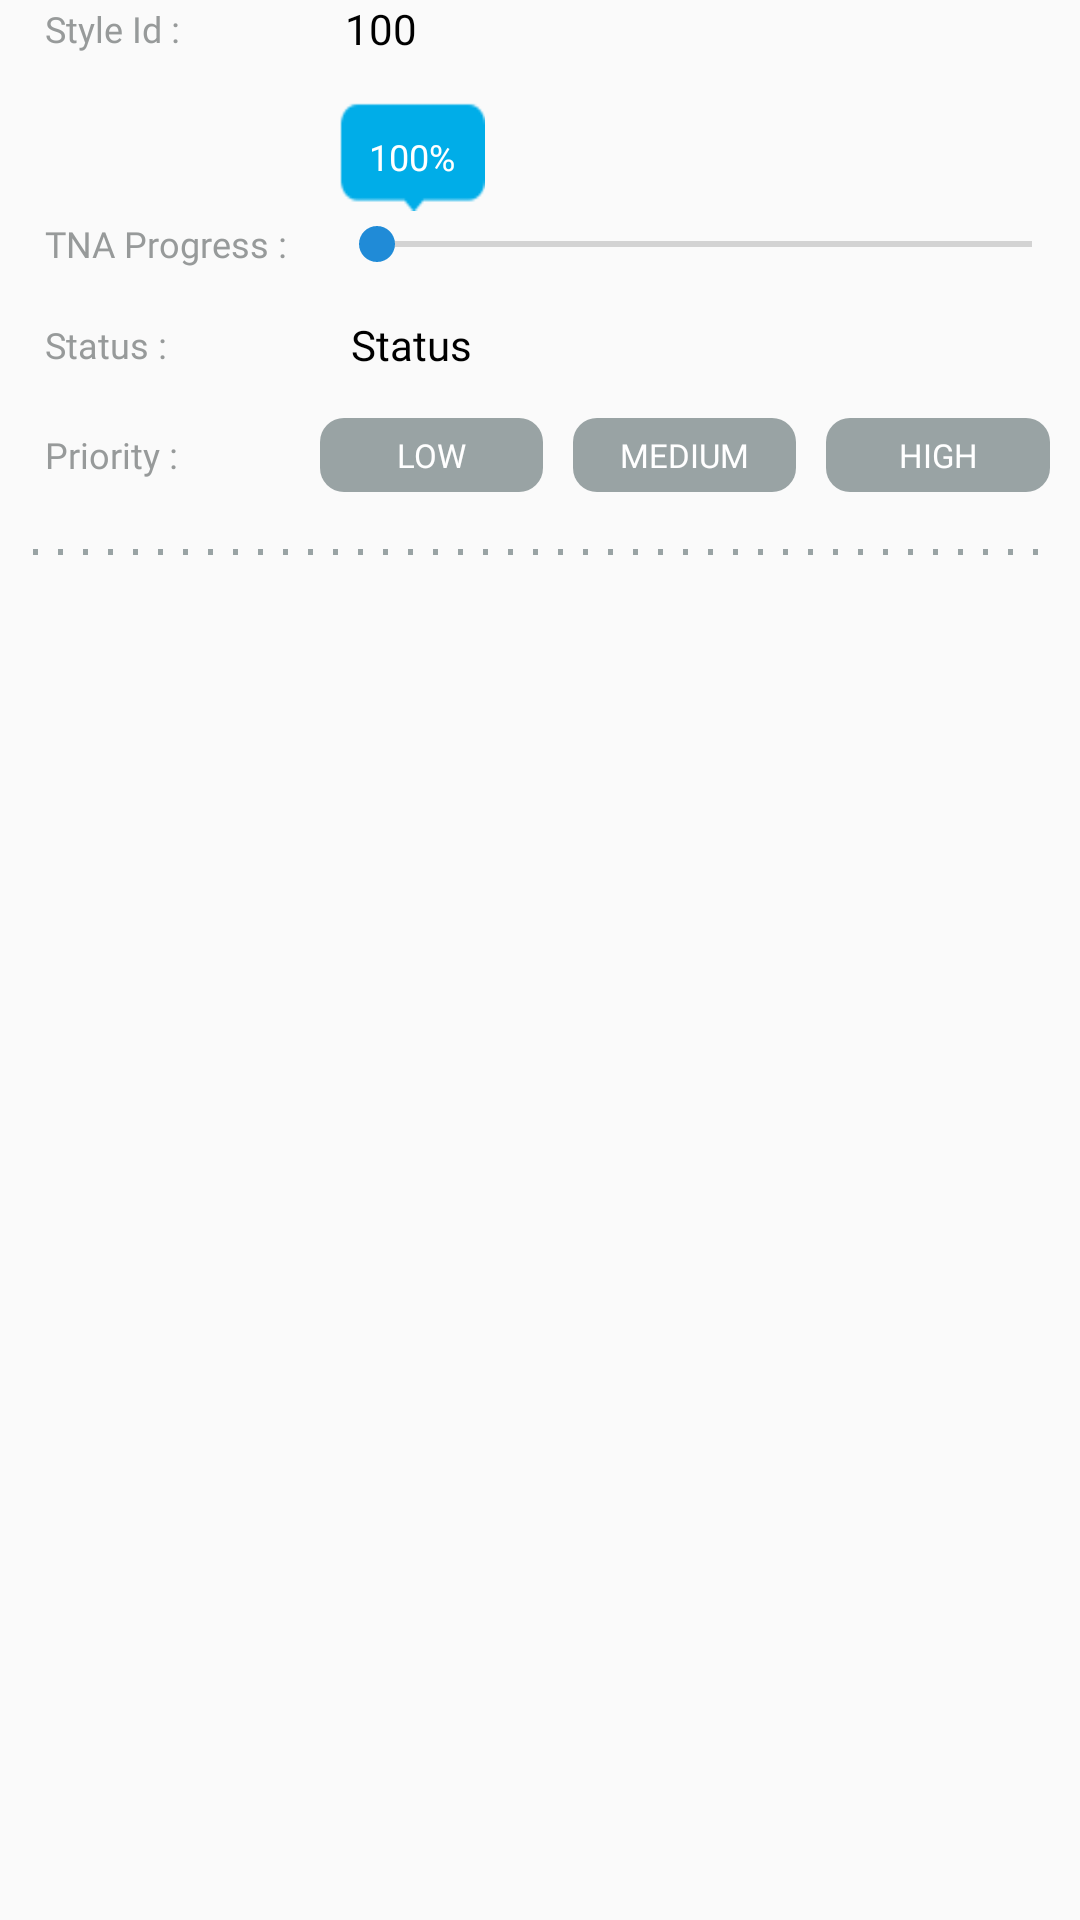

Produce the Android XML layout that renders to this screen, including the resource entries it uses.
<!-- AndroidManifest.xml: application theme Theme.SplashActivity -->
<!-- res/layout/detail_styleinfo.xml -->
<?xml version="1.0" encoding="utf-8"?>
<LinearLayout xmlns:android="http://schemas.android.com/apk/res/android"
    xmlns:app="http://schemas.android.com/apk/res-auto"
    xmlns:tools="http://schemas.android.com/tools"
    android:layout_width="match_parent"
    android:layout_height="wrap_content"
    android:orientation="vertical"
    android:layout_marginTop="10dp">

    <LinearLayout
        android:layout_width="match_parent"
        android:layout_height="wrap_content"
        android:orientation="horizontal"
        android:weightSum="2">

        <TextView
            android:layout_width="wrap_content"
            android:layout_height="wrap_content"
            android:text="Style Id :"
            android:layout_gravity="center"
            android:textColor="#979A9A"
            android:textSize="12sp"
            android:fontFamily="@font/universcondensedbold"
            app:fontFamily="@font/universcondensedbold"
            android:layout_weight=".4"
            android:layout_marginLeft="15dp"/>

        <TextView
            android:layout_width="wrap_content"
            android:layout_height="wrap_content"
            android:text="100"
            android:id="@+id/styleid_STYLEIFNO"
            android:layout_gravity="center"
            android:textColor="@color/black"
            android:textSize="14sp"
            android:fontFamily="@font/universcondensedbold"
            app:fontFamily="@font/universcondensedbold"
            android:layout_weight="1.6"/>

    </LinearLayout>


    <LinearLayout
        android:layout_width="match_parent"
        android:layout_height="wrap_content"
        android:orientation="horizontal"
        android:weightSum="2"
        android:layout_marginTop="15dp">

        <TextView
            android:layout_width="wrap_content"
            android:layout_height="wrap_content"
            android:text="Style Id   "
            android:layout_gravity="center"
            android:textColor="@color/black"
            android:textSize="12sp"
            android:fontFamily="@font/futura_heavy_font"
            app:fontFamily="@font/futura_heavy_font"
            android:layout_weight=".3"
            android:layout_marginLeft="15dp"
            android:visibility="invisible"/>


        <TextView
            android:layout_width="wrap_content"
            android:layout_height="wrap_content"
            android:text="100%"
            android:layout_gravity="center"
            android:textColor="@color/white"
            android:textSize="12sp"
            android:id="@+id/seek_TV_STYLEINFO"
            android:fontFamily="@font/futura_heavy_font"
            app:fontFamily="@font/futura_heavy_font"
            android:background="@mipmap/bluestatus"
            android:layout_marginLeft="15dp"
            android:padding="10dp"/>



    </LinearLayout>
    <LinearLayout
        android:layout_width="match_parent"
        android:layout_height="wrap_content"
        android:orientation="horizontal"
        android:weightSum="2"
        android:layout_marginTop="2dp">

        <TextView
            android:layout_width="wrap_content"
            android:layout_height="wrap_content"
            android:text="TNA Progress : "
            android:layout_gravity="center"
            android:textColor="#979A9A"
            android:textSize="12sp"
            android:fontFamily="@font/universcondensedbold"
            app:fontFamily="@font/universcondensedbold"
            android:layout_weight=".1"
            android:layout_marginLeft="15dp"/>

        <SeekBar
            android:id="@+id/seekBar_blue"
            android:layout_width="wrap_content"
            android:layout_height="wrap_content"
            android:layout_weight="1.9"
            android:thumbTint="@color/blue"
            android:clickable="false"/>

    </LinearLayout>

    <LinearLayout
        android:layout_width="match_parent"
        android:layout_height="wrap_content"
        android:orientation="horizontal"
        android:weightSum="2"
        android:layout_marginTop="20dp"
        android:visibility="gone">

        <TextView
            android:layout_width="wrap_content"
            android:layout_height="wrap_content"
            android:text="Style Id"
            android:layout_gravity="center"
            android:textColor="@color/black"
            android:textSize="12sp"
            android:fontFamily="@font/futura_heavy_font"
            app:fontFamily="@font/futura_heavy_font"
            android:layout_weight=".3"
            android:layout_marginLeft="15dp"
            android:visibility="invisible"/>


        <TextView
            android:layout_width="wrap_content"
            android:layout_height="wrap_content"
            android:text="100%"
            android:layout_gravity="center"
            android:textColor="@color/white"
            android:textSize="12sp"
            android:fontFamily="@font/futura_heavy_font"
            app:fontFamily="@font/futura_heavy_font"
            android:background="@mipmap/yellowstatus"
            android:layout_marginLeft="15dp"
            android:padding="10dp"/>



    </LinearLayout>

    <LinearLayout
        android:layout_width="match_parent"
        android:layout_height="wrap_content"
        android:orientation="horizontal"
        android:weightSum="2"
        android:layout_marginTop="15dp">

        <TextView
            android:layout_width="wrap_content"
            android:layout_height="wrap_content"
            android:text="Status :        "
            android:layout_gravity="center"
            android:textColor="#979A9A"
            android:textSize="12sp"
            android:fontFamily="@font/universcondensedbold"
            app:fontFamily="@font/universcondensedbold"
            android:layout_weight=".2"
            android:layout_marginLeft="15dp"/>

        <TextView
            android:layout_width="wrap_content"
            android:layout_height="wrap_content"
            android:text="Status"
            android:layout_gravity="center"
            android:textColor="@color/black"
            android:textSize="14sp"
            android:id="@+id/status_STYLEINFO"
            android:fontFamily="@font/universcondensedbold"
            app:fontFamily="@font/universcondensedbold"
            android:layout_weight="1.8"
            android:layout_marginLeft="15dp"/>

        <SeekBar
            android:visibility="gone"
            android:id="@+id/seekBar_yellow"
            android:layout_width="wrap_content"
            android:layout_height="wrap_content"
            android:layout_weight="1.8"
            android:thumbTint="@color/yellow"/>

    </LinearLayout>

    <LinearLayout
        android:layout_width="match_parent"
        android:layout_height="wrap_content"
        android:orientation="horizontal"
        android:weightSum="2"
        android:layout_marginTop="15dp">

        <TextView
            android:layout_width="wrap_content"
            android:layout_height="wrap_content"
            android:text="Priority : "
            android:layout_gravity="center"
            android:textColor="#979A9A"
            android:textSize="12sp"
            android:fontFamily="@font/universcondensedbold"
            app:fontFamily="@font/universcondensedbold"
            android:layout_weight=".5"
            android:layout_marginLeft="15dp"/>

        <LinearLayout
            android:layout_width="wrap_content"
            android:layout_height="wrap_content"
            android:orientation="horizontal"
            android:layout_weight="1.5"
            android:weightSum="3">

        <TextView
            android:layout_width="40dp"
            android:layout_height="wrap_content"
            android:text="LOW"
            android:id="@+id/low_STYLEIFNO"
            android:layout_gravity="center"
            android:textColor="@color/white"
            android:textSize="11sp"
            android:fontFamily="@font/universcondensedbold"
            app:fontFamily="@font/universcondensedbold"
            android:layout_weight="1"
            android:gravity="center"
            android:paddingLeft="10dp"
            android:paddingRight="10dp"
            android:paddingTop="5dp"
            android:paddingBottom="5dp"
            android:layout_marginLeft="10dp"
            android:layout_marginRight="5dp"
            android:background="@drawable/graydark_background"/>

            <TextView
                android:layout_width="40dp"
                android:layout_height="wrap_content"
                android:text="MEDIUM"
                android:id="@+id/medium_STYLEIFNO"
                android:layout_gravity="center"
                android:textColor="@color/white"
                android:textSize="11sp"
                android:fontFamily="@font/universcondensedbold"
                app:fontFamily="@font/universcondensedbold"
                android:layout_weight="1"
                android:paddingLeft="10dp"
                android:paddingRight="10dp"
                android:paddingTop="5dp"
                android:gravity="center"
                android:paddingBottom="5dp"
                android:layout_marginLeft="5dp"
                android:layout_marginRight="5dp"
                android:background="@drawable/graydark_background"/>

            <TextView
                android:layout_width="40dp"
                android:layout_height="wrap_content"
                android:text="HIGH"
                android:id="@+id/high_STYLEIFNO"
                android:layout_gravity="center"
                android:textColor="@color/white"
                android:textSize="11sp"
                android:fontFamily="@font/universcondensedbold"
                app:fontFamily="@font/universcondensedbold"
                android:layout_weight="1"
                android:paddingLeft="10dp"
                android:gravity="center"
                android:paddingRight="10dp"
                android:paddingTop="5dp"
                android:paddingBottom="5dp"
                android:layout_marginLeft="5dp"
                android:layout_marginRight="10dp"
                android:background="@drawable/graydark_background"/>

        </LinearLayout>


    </LinearLayout>

    <ImageView
        android:layout_width="match_parent"
        android:layout_height="10dp"
        android:src="@drawable/graydotted_background"
        android:layout_marginTop="15dp"
        android:layout_marginLeft="10dp"
        android:layout_marginRight="10dp"/>

</LinearLayout>
<!-- resources referenced by this layout -->
<resources>
  <color name="black">#FF000000</color>
  <color name="blue">#208BD7</color>
  <color name="white">#FFFFFFFF</color>
  <color name="yellow">#FFBF00</color>
  <!-- drawable graydark_background (drawable) -->
  <?xml version="1.0" encoding="utf-8"?>
  <shape
      xmlns:android="http://schemas.android.com/apk/res/android"
      android:shape="rectangle"
      >
  <solid
      android:color="#99A3A4"/>
  
      <corners
          android:radius="8dp"
          >
      </corners>
  
  
  </shape>
  <!-- drawable graydotted_background (drawable-v24) -->
  <?xml version="1.0" encoding="utf-8"?>
  <shape xmlns:android="http://schemas.android.com/apk/res/android"
      android:shape="line">
  
      <stroke
          android:color="#99A3A4"
          android:dashWidth="5px"
          android:dashGap="20px"
          android:width="2dp"/>
  </shape>
  <!-- mipmap bluestatus: png bitmap (mipmap-xxhdpi, 1315 bytes) -->
  <!-- mipmap yellowstatus: png bitmap (mipmap-xxhdpi, 1302 bytes) -->
  <style name="Theme.SplashActivity" parent="Theme.AppCompat.Light.NoActionBar">
          
          <item name="colorPrimary">@color/purple_500</item>
          <item name="colorPrimaryDark">@color/purple_700</item>
          <item name="colorAccent">@color/teal_200</item>
          
      </style>
  <color name="purple_500">#FF6200EE</color>
  <color name="purple_700">#FF3700B3</color>
  <color name="teal_200">#FF03DAC5</color>
</resources>
